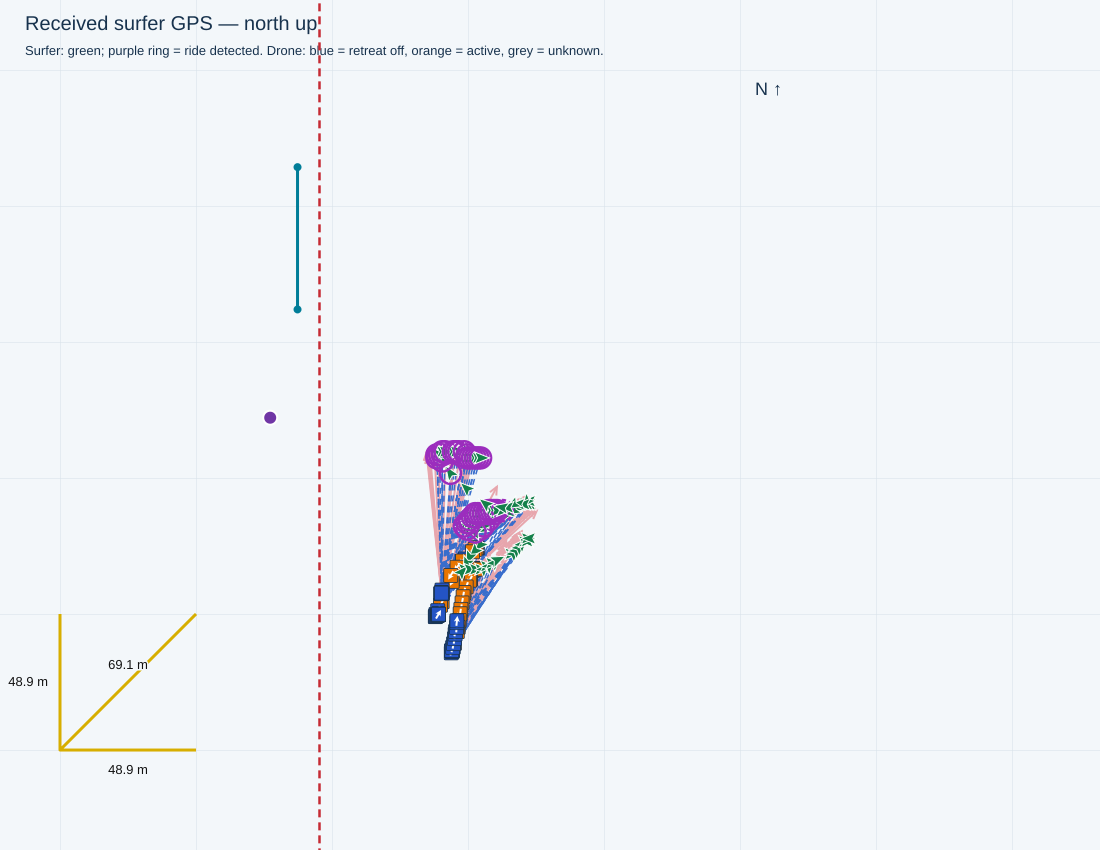

The data file committed next to this chart (first rows):
receivedTimestamp, sequence, latitude, longitude, accepted, senderMs, session, rssi, snr, sourceFile, sourceLine, droneStatus, firstWaveRideTimeMs, waveRideStartTimesMs, minimumDistanceMetres, filmingSeparationMetres, retreatStartedSincePreviousPacket, retreatStartTimestamps, retreatActive, retreatStateTimestamp, waveRiding, rideStateTimestamp, rideStateSourceLine, seawardBearingDeg
2026-11-05T17:22:27.270+10:00, 9799, -27.95, 153.4, True, 5128275, , -64, 13.0, C:\Users\gildo\temp\0511 test\logs\cam3_…, 25853, {'aiming': {'state': 'AIMING', 'reason':…, 1793859871864, [1793863168320, 1793863384190, 179386344…, 26.0, 31.0, False, , False, 2026-11-05T17:22:27.217+10:00, False, 2026-11-05T17:22:27.217+10:00, 25849, 90.0
2026-11-05T17:22:28.139+10:00, 9800, -27.95, 153.4, True, 5128775, , -71, 13.0, C:\Users\gildo\temp\0511 test\logs\cam3_…, 25901, {'aiming': {'state': 'AIMING', 'reason':…, 1793859871864, [1793863168320, 1793863384190, 179386344…, 26.0, 31.0, False, , False, 2026-11-05T17:22:28.069+10:00, False, 2026-11-05T17:22:28.069+10:00, 25897, 90.0
2026-11-05T17:22:28.502+10:00, 9801, -27.95, 153.4, True, 5129505, , -86, 11.0, C:\Users\gildo\temp\0511 test\logs\cam3_…, 25926, {'aiming': {'state': 'AIMING', 'reason':…, 1793859871864, [1793863168320, 1793863384190, 179386344…, 26.0, 31.0, False, , False, 2026-11-05T17:22:28.493+10:00, False, 2026-11-05T17:22:28.493+10:00, 25920, 90.0
2026-11-05T17:22:29.000+10:00, 9802, -27.95, 153.4, True, 5130005, , -69, 13.0, C:\Users\gildo\temp\0511 test\logs\cam3_…, 25950, {'aiming': {'state': 'AIMING', 'reason':…, 1793859871864, [1793863168320, 1793863384190, 179386344…, 26.0, 31.0, False, , False, 2026-11-05T17:22:28.913+10:00, False, 2026-11-05T17:22:28.913+10:00, 25946, 90.0
2026-11-05T17:22:29.501+10:00, 9803, -27.95, 153.4, True, 5130505, , -57, 12.0, C:\Users\gildo\temp\0511 test\logs\cam3_…, 25980, {'aiming': {'state': 'AIMING', 'reason':…, 1793859871864, [1793863168320, 1793863384190, 179386344…, 26.0, 31.0, False, , False, 2026-11-05T17:22:29.443+10:00, False, 2026-11-05T17:22:29.443+10:00, 25976, 90.0
2026-11-05T17:22:30.000+10:00, 9804, -27.95, 153.4, True, 5131005, , -53, 12.0, C:\Users\gildo\temp\0511 test\logs\cam3_…, 26010, {'aiming': {'state': 'AIMING', 'reason':…, 1793859871864, [1793863168320, 1793863384190, 179386344…, 26.0, 31.0, False, , False, 2026-11-05T17:22:29.974+10:00, False, 2026-11-05T17:22:29.974+10:00, 26006, 90.0
2026-11-05T17:22:30.500+10:00, 9805, -27.95, 153.4, True, 5131505, , -66, 13.0, C:\Users\gildo\temp\0511 test\logs\cam3_…, 26035, {'aiming': {'state': 'AIMING', 'reason':…, 1793859871864, [1793863168320, 1793863384190, 179386344…, 26.0, 31.0, False, , False, 2026-11-05T17:22:30.399+10:00, False, 2026-11-05T17:22:30.398+10:00, 26031, 90.0
2026-11-05T17:22:31.001+10:00, 9806, -27.95, 153.4, True, 5132005, , -66, 12.0, C:\Users\gildo\temp\0511 test\logs\cam3_…, 26065, {'aiming': {'state': 'AIMING', 'reason':…, 1793859871864, [1793863168320, 1793863384190, 179386344…, 26.0, 31.0, False, , False, 2026-11-05T17:22:30.924+10:00, False, 2026-11-05T17:22:30.924+10:00, 26061, 90.0
2026-11-05T17:22:31.503+10:00, 9807, -27.95, 153.4, True, 5132505, , -79, 12.0, C:\Users\gildo\temp\0511 test\logs\cam3_…, 26100, {'aiming': {'state': 'AIMING', 'reason':…, 1793859871864, [1793863168320, 1793863384190, 179386344…, 26.0, 31.0, True, 2026-11-05T17:22:31.027+10:00, True, 2026-11-05T17:22:31.460+10:00, False, 2026-11-05T17:22:31.460+10:00, 26096, 90.0
2026-11-05T17:22:31.999+10:00, 9808, -27.95, 153.4, True, 5133005, , -75, 12.0, C:\Users\gildo\temp\0511 test\logs\cam3_…, 26130, {'aiming': {'state': 'AIMING', 'reason':…, 1793859871864, [1793863168320, 1793863384190, 179386344…, 26.0, 31.0, False, , True, 2026-11-05T17:22:31.982+10:00, False, 2026-11-05T17:22:31.982+10:00, 26126, 90.0
2026-11-05T17:22:34.857+10:00, 9813, -27.95, 153.4, True, 5135861, , -79, 12.0, C:\Users\gildo\temp\0511 test\logs\cam3_…, 26272, {'aiming': {'state': 'PAUSED', 'reason':…, 1793859871864, [1793863168320, 1793863384190, 179386344…, 26.0, 31.0, False, , False, 2026-11-05T17:22:34.811+10:00, False, 2026-11-05T17:22:34.811+10:00, 26265, 90.0
2026-11-05T17:22:35.356+10:00, 9814, -27.95, 153.4, True, 5136361, , -74, 13.0, C:\Users\gildo\temp\0511 test\logs\cam3_…, 26296, {'aiming': {'state': 'PAUSED', 'reason':…, 1793859871864, [1793863168320, 1793863384190, 179386344…, 26.0, 31.0, False, , False, 2026-11-05T17:22:35.332+10:00, False, 2026-11-05T17:22:35.332+10:00, 26290, 90.0
2026-11-05T17:22:35.858+10:00, 9815, -27.95, 153.4, True, 5136861, , -73, 12.0, C:\Users\gildo\temp\0511 test\logs\cam3_…, 26314, {'aiming': {'state': 'PAUSED', 'reason':…, 1793859871864, [1793863168320, 1793863384190, 179386344…, 26.0, 31.0, False, , False, 2026-11-05T17:22:35.746+10:00, False, 2026-11-05T17:22:35.746+10:00, 26310, 90.0
2026-11-05T17:22:36.358+10:00, 9816, -27.95, 153.4, True, 5137361, , -73, 12.0, C:\Users\gildo\temp\0511 test\logs\cam3_…, 26338, {'aiming': {'state': 'PAUSED', 'reason':…, 1793859871864, [1793863168320, 1793863384190, 179386344…, 26.0, 31.0, False, , False, 2026-11-05T17:22:36.272+10:00, False, 2026-11-05T17:22:36.272+10:00, 26334, 90.0
2026-11-05T17:22:36.856+10:00, 9817, -27.95, 153.4, True, 5137861, , -69, 12.0, C:\Users\gildo\temp\0511 test\logs\cam3_…, 26379, {'aiming': {'state': 'AIMING', 'reason':…, 1793859871864, [1793863168320, 1793863384190, 179386344…, 26.0, 31.0, True, 2026-11-05T17:22:36.487+10:00, True, 2026-11-05T17:22:36.802+10:00, False, 2026-11-05T17:22:36.802+10:00, 26375, 90.0
2026-11-05T17:22:37.360+10:00, 9818, -27.95, 153.4, True, 5138361, , -68, 13.0, C:\Users\gildo\temp\0511 test\logs\cam3_…, 26409, {'aiming': {'state': 'AIMING', 'reason':…, 1793859871864, [1793863168320, 1793863384190, 179386344…, 26.0, 31.0, False, , True, 2026-11-05T17:22:37.325+10:00, False, 2026-11-05T17:22:37.325+10:00, 26405, 90.0
2026-11-05T17:22:37.859+10:00, 9819, -27.95, 153.4, True, 5138861, , -68, 12.0, C:\Users\gildo\temp\0511 test\logs\cam3_…, 26440, {'aiming': {'state': 'AIMING', 'reason':…, 1793859871864, [1793863168320, 1793863384190, 179386344…, 26.0, 31.0, False, , True, 2026-11-05T17:22:37.851+10:00, False, 2026-11-05T17:22:37.850+10:00, 26436, 90.0
2026-11-05T17:22:38.725+10:00, 9820, -27.95, 153.4, True, 5139361, , -79, 12.0, C:\Users\gildo\temp\0511 test\logs\cam3_…, 26490, {'aiming': {'state': 'AIMING', 'reason':…, 1793859871864, [1793863168320, 1793863384190, 179386344…, 26.0, 31.0, False, , True, 2026-11-05T17:22:38.708+10:00, False, 2026-11-05T17:22:38.708+10:00, 26486, 90.0
2026-11-05T17:22:39.087+10:00, 9821, -27.95, 153.4, True, 5140091, , -85, 12.0, C:\Users\gildo\temp\0511 test\logs\cam3_…, 26509, {'aiming': {'state': 'AIMING', 'reason':…, 1793859871864, [1793863168320, 1793863384190, 179386344…, 26.0, 31.0, False, , True, 2026-11-05T17:22:39.023+10:00, False, 2026-11-05T17:22:39.023+10:00, 26503, 90.0
2026-11-05T17:22:40.105+10:00, 9823, -27.95, 153.4, True, 5141091, , -80, 13.0, C:\Users\gildo\temp\0511 test\logs\cam3_…, 26569, {'aiming': {'state': 'AIMING', 'reason':…, 1793859871864, [1793863168320, 1793863384190, 179386344…, 26.0, 31.0, False, , True, 2026-11-05T17:22:40.078+10:00, False, 2026-11-05T17:22:40.078+10:00, 26562, 90.0
2026-11-05T17:22:40.586+10:00, 9824, -27.95, 153.4, True, 5141591, , -68, 12.0, C:\Users\gildo\temp\0511 test\logs\cam3_…, 26592, {'aiming': {'state': 'AIMING', 'reason':…, 1793859871864, [1793863168320, 1793863384190, 179386344…, 26.0, 31.0, False, , True, 2026-11-05T17:22:40.496+10:00, False, 2026-11-05T17:22:40.496+10:00, 26588, 90.0
2026-11-05T17:22:41.088+10:00, 9825, -27.95, 153.4, True, 5142091, , -77, 12.0, C:\Users\gildo\temp\0511 test\logs\cam3_…, 26627, {'aiming': {'state': 'AIMING', 'reason':…, 1793859871864, [1793863168320, 1793863384190, 179386344…, 26.0, 31.0, False, , True, 2026-11-05T17:22:41.029+10:00, False, 2026-11-05T17:22:41.029+10:00, 26623, 90.0
2026-11-05T17:22:41.586+10:00, 9826, -27.95, 153.4, True, 5142591, , -76, 12.0, C:\Users\gildo\temp\0511 test\logs\cam3_…, 26657, {'aiming': {'state': 'AIMING', 'reason':…, 1793859871864, [1793863168320, 1793863384190, 179386344…, 26.0, 31.0, False, , True, 2026-11-05T17:22:41.560+10:00, False, 2026-11-05T17:22:41.560+10:00, 26653, 90.0
2026-11-05T17:22:42.086+10:00, 9827, -27.95, 153.4, True, 5143091, , -69, 12.0, C:\Users\gildo\temp\0511 test\logs\cam3_…, 26687, {'aiming': {'state': 'AIMING', 'reason':…, 1793859871864, [1793863168320, 1793863384190, 179386344…, 26.0, 31.0, False, , True, 2026-11-05T17:22:42.084+10:00, False, 2026-11-05T17:22:42.083+10:00, 26683, 90.0
2026-11-05T17:22:42.590+10:00, 9828, -27.95, 153.4, True, 5143591, , -76, 12.0, C:\Users\gildo\temp\0511 test\logs\cam3_…, 26712, {'aiming': {'state': 'AIMING', 'reason':…, 1793859871864, [1793863168320, 1793863384190, 179386344…, 26.0, 31.0, False, , True, 2026-11-05T17:22:42.511+10:00, False, 2026-11-05T17:22:42.511+10:00, 26708, 90.0
2026-11-05T17:22:43.088+10:00, 9829, -27.95, 153.4, True, 5144091, , -76, 12.0, C:\Users\gildo\temp\0511 test\logs\cam3_…, 26749, {'aiming': {'state': 'AIMING', 'reason':…, 1793859871864, [1793863168320, 1793863384190, 179386344…, 26.0, 31.0, False, , True, 2026-11-05T17:22:43.040+10:00, False, 2026-11-05T17:22:43.040+10:00, 26745, 90.0
2026-11-05T17:22:43.960+10:00, 9830, -27.95, 153.4, True, 5144591, , -76, 12.0, C:\Users\gildo\temp\0511 test\logs\cam3_…, 26797, {'aiming': {'state': 'AIMING', 'reason':…, 1793859871864, [1793863168320, 1793863384190, 179386344…, 26.0, 31.0, False, , True, 2026-11-05T17:22:43.881+10:00, False, 2026-11-05T17:22:43.881+10:00, 26793, 90.0
2026-11-05T17:22:44.317+10:00, 9831, -27.95, 153.4, True, 5145321, , -74, 13.0, C:\Users\gildo\temp\0511 test\logs\cam3_…, 26821, {'aiming': {'state': 'AIMING', 'reason':…, 1793859871864, [1793863168320, 1793863384190, 179386344…, 26.0, 31.0, False, , True, 2026-11-05T17:22:44.305+10:00, False, 2026-11-05T17:22:44.305+10:00, 26815, 90.0
2026-11-05T17:22:44.818+10:00, 9832, -27.95, 153.4, True, 5145821, , -75, 12.0, C:\Users\gildo\temp\0511 test\logs\cam3_…, 26846, {'aiming': {'state': 'AIMING', 'reason':…, 1793859871864, [1793863168320, 1793863384190, 179386344…, 26.0, 31.0, False, , False, 2026-11-05T17:22:44.726+10:00, False, 2026-11-05T17:22:44.726+10:00, 26842, 90.0
2026-11-05T17:22:45.318+10:00, 9833, -27.95, 153.4, True, 5146321, , -91, 11.0, C:\Users\gildo\temp\0511 test\logs\cam3_…, 26878, {'aiming': {'state': 'AIMING', 'reason':…, 1793859871864, [1793863168320, 1793863384190, 179386344…, 26.0, 31.0, False, , False, 2026-11-05T17:22:45.248+10:00, False, 2026-11-05T17:22:45.248+10:00, 26874, 90.0
2026-11-05T17:22:47.316+10:00, 9837, -27.95, 153.4, True, 5148321, , -83, 12.0, C:\Users\gildo\temp\0511 test\logs\cam3_…, 26973, {'aiming': {'state': 'PAUSED', 'reason':…, 1793859871864, [1793863168320, 1793863384190, 179386344…, 26.0, 31.0, False, , False, 2026-11-05T17:22:47.237+10:00, False, 2026-11-05T17:22:47.237+10:00, 26968, 90.0
2026-11-05T17:22:47.816+10:00, 9838, -27.95, 153.4, True, 5148821, , -73, 12.0, C:\Users\gildo\temp\0511 test\logs\cam3_…, 26997, {'aiming': {'state': 'PAUSED', 'reason':…, 1793859871864, [1793863168320, 1793863384190, 179386344…, 26.0, 31.0, False, , False, 2026-11-05T17:22:47.753+10:00, False, 2026-11-05T17:22:47.753+10:00, 26993, 90.0
2026-11-05T17:22:48.319+10:00, 9839, -27.95, 153.4, True, 5149321, , -79, 13.0, C:\Users\gildo\temp\0511 test\logs\cam3_…, 27022, {'aiming': {'state': 'PAUSED', 'reason':…, 1793859871864, [1793863168320, 1793863384190, 179386344…, 26.0, 31.0, False, , False, 2026-11-05T17:22:48.274+10:00, False, 2026-11-05T17:22:48.274+10:00, 27018, 90.0
2026-11-05T17:22:49.190+10:00, 9840, -27.95, 153.4, True, 5149821, , -82, 12.0, C:\Users\gildo\temp\0511 test\logs\cam3_…, 27076, {'aiming': {'state': 'AIMING', 'reason':…, 1793859871864, [1793863168320, 1793863384190, 179386344…, 26.0, 31.0, False, , False, 2026-11-05T17:22:49.121+10:00, False, 2026-11-05T17:22:49.121+10:00, 27072, 90.0
2026-11-05T17:22:49.548+10:00, 9841, -27.95, 153.4, True, 5150552, , -75, 13.0, C:\Users\gildo\temp\0511 test\logs\cam3_…, 27100, {'aiming': {'state': 'AIMING', 'reason':…, 1793859871864, [1793863168320, 1793863384190, 179386344…, 26.0, 31.0, False, , False, 2026-11-05T17:22:49.538+10:00, False, 2026-11-05T17:22:49.538+10:00, 27094, 90.0
2026-11-05T17:22:50.046+10:00, 9842, -27.95, 153.4, True, 5151052, , -78, 12.0, C:\Users\gildo\temp\0511 test\logs\cam3_…, 27126, {'aiming': {'state': 'AIMING', 'reason':…, 1793859871864, [1793863168320, 1793863384190, 179386344…, 26.0, 31.0, False, , False, 2026-11-05T17:22:49.955+10:00, False, 2026-11-05T17:22:49.954+10:00, 27122, 90.0
2026-11-05T17:22:50.548+10:00, 9843, -27.95, 153.4, True, 5151552, , -74, 12.0, C:\Users\gildo\temp\0511 test\logs\cam3_…, 27156, {'aiming': {'state': 'AIMING', 'reason':…, 1793859871864, [1793863168320, 1793863384190, 179386344…, 26.0, 31.0, False, , False, 2026-11-05T17:22:50.485+10:00, False, 2026-11-05T17:22:50.485+10:00, 27152, 90.0
2026-11-05T17:22:51.049+10:00, 9844, -27.95, 153.4, True, 5152052, , -72, 12.0, C:\Users\gildo\temp\0511 test\logs\cam3_…, 27188, {'aiming': {'state': 'AIMING', 'reason':…, 1793859871864, [1793863168320, 1793863384190, 179386344…, 26.0, 31.0, False, , False, 2026-11-05T17:22:51.011+10:00, False, 2026-11-05T17:22:51.011+10:00, 27184, 90.0
2026-11-05T17:22:51.550+10:00, 9845, -27.95, 153.4, True, 5152552, , -79, 12.0, C:\Users\gildo\temp\0511 test\logs\cam3_…, 27218, {'aiming': {'state': 'AIMING', 'reason':…, 1793859871864, [1793863168320, 1793863384190, 179386344…, 26.0, 31.0, False, , False, 2026-11-05T17:22:51.539+10:00, False, 2026-11-05T17:22:51.539+10:00, 27214, 90.0
2026-11-05T17:22:52.047+10:00, 9846, -27.95, 153.4, True, 5153052, , -75, 12.0, C:\Users\gildo\temp\0511 test\logs\cam3_…, 27243, {'aiming': {'state': 'AIMING', 'reason':…, 1793859871864, [1793863168320, 1793863384190, 179386344…, 26.0, 31.0, False, , False, 2026-11-05T17:22:51.962+10:00, False, 2026-11-05T17:22:51.962+10:00, 27239, 90.0
2026-11-05T17:22:52.546+10:00, 9847, -27.95, 153.4, True, 5153552, , -70, 12.0, C:\Users\gildo\temp\0511 test\logs\cam3_…, 27273, {'aiming': {'state': 'AIMING', 'reason':…, 1793859871864, [1793863168320, 1793863384190, 179386344…, 26.0, 31.0, False, , False, 2026-11-05T17:22:52.486+10:00, False, 2026-11-05T17:22:52.486+10:00, 27269, 90.0
2026-11-05T17:22:53.047+10:00, 9848, -27.95, 153.4, True, 5154052, , -73, 12.0, C:\Users\gildo\temp\0511 test\logs\cam3_…, 27303, {'aiming': {'state': 'AIMING', 'reason':…, 1793859871864, [1793863168320, 1793863384190, 179386344…, 26.0, 31.0, False, , False, 2026-11-05T17:22:53.011+10:00, False, 2026-11-05T17:22:53.011+10:00, 27299, 90.0
2026-11-05T17:22:53.548+10:00, 9849, -27.95, 153.4, True, 5154552, , -65, 12.0, C:\Users\gildo\temp\0511 test\logs\cam3_…, 27334, {'aiming': {'state': 'AIMING', 'reason':…, 1793859871864, [1793863168320, 1793863384190, 179386344…, 26.0, 31.0, False, , False, 2026-11-05T17:22:53.540+10:00, False, 2026-11-05T17:22:53.540+10:00, 27330, 90.0
2026-11-05T17:22:54.417+10:00, 9850, -27.95, 153.4, True, 5155052, , -60, 13.0, C:\Users\gildo\temp\0511 test\logs\cam3_…, 27382, {'aiming': {'state': 'AIMING', 'reason':…, 1793859871864, [1793863168320, 1793863384190, 179386344…, 26.0, 31.0, False, , False, 2026-11-05T17:22:54.380+10:00, False, 2026-11-05T17:22:54.380+10:00, 27378, 90.0
2026-11-05T17:22:54.776+10:00, 9851, -27.95, 153.4, True, 5155782, , -76, 12.0, C:\Users\gildo\temp\0511 test\logs\cam3_…, 27399, {'aiming': {'state': 'AIMING', 'reason':…, 1793859871864, [1793863168320, 1793863384190, 179386344…, 26.0, 31.0, False, , False, 2026-11-05T17:22:54.697+10:00, False, 2026-11-05T17:22:54.695+10:00, 27395, 90.0
2026-11-05T17:22:55.276+10:00, 9852, -27.95, 153.4, True, 5156282, , -68, 12.0, C:\Users\gildo\temp\0511 test\logs\cam3_…, 27429, {'aiming': {'state': 'AIMING', 'reason':…, 1793859871864, [1793863168320, 1793863384190, 179386344…, 26.0, 31.0, False, , False, 2026-11-05T17:22:55.222+10:00, False, 2026-11-05T17:22:55.222+10:00, 27425, 90.0
2026-11-05T17:24:04.902+10:00, 9985, -27.95, 153.4, True, 5225905, , -57, 12.0, C:\Users\gildo\temp\0511 test\logs\cam3_…, 31430, {'aiming': {'state': 'AIMING', 'reason':…, 1793859871864, [1793863168320, 1793863384190, 179386344…, 26.0, 31.0, False, , True, 2026-11-05T17:24:04.885+10:00, True, 2026-11-05T17:24:04.885+10:00, 31426, 90.0
2026-11-05T17:24:05.401+10:00, 9986, -27.95, 153.4, True, 5226405, , -65, 12.0, C:\Users\gildo\temp\0511 test\logs\cam3_…, 31454, {'aiming': {'state': 'AIMING', 'reason':…, 1793859871864, [1793863168320, 1793863384190, 179386344…, 26.0, 31.0, False, , True, 2026-11-05T17:24:05.307+10:00, True, 2026-11-05T17:24:05.307+10:00, 31448, 90.0
2026-11-05T17:24:05.901+10:00, 9987, -27.95, 153.4, True, 5226905, , -81, 12.0, C:\Users\gildo\temp\0511 test\logs\cam3_…, 31488, {'aiming': {'state': 'AIMING', 'reason':…, 1793859871864, [1793863168320, 1793863384190, 179386344…, 26.0, 31.0, False, , True, 2026-11-05T17:24:05.843+10:00, True, 2026-11-05T17:24:05.843+10:00, 31482, 90.0
2026-11-05T17:24:06.404+10:00, 9988, -27.95, 153.4, True, 5227405, , -64, 12.0, C:\Users\gildo\temp\0511 test\logs\cam3_…, 31519, {'aiming': {'state': 'AIMING', 'reason':…, 1793859871864, [1793863168320, 1793863384190, 179386344…, 26.0, 31.0, False, , True, 2026-11-05T17:24:06.362+10:00, True, 2026-11-05T17:24:06.362+10:00, 31513, 90.0
2026-11-05T17:24:06.900+10:00, 9989, -27.95, 153.4, True, 5227905, , -86, 12.0, C:\Users\gildo\temp\0511 test\logs\cam3_…, 31550, {'aiming': {'state': 'AIMING', 'reason':…, 1793859871864, [1793863168320, 1793863384190, 179386344…, 26.0, 31.0, False, , True, 2026-11-05T17:24:06.885+10:00, True, 2026-11-05T17:24:06.885+10:00, 31544, 90.0
2026-11-05T17:24:09.256+10:00, 9993, -27.95, 153.4, True, 5230261, , -100, 6.0, C:\Users\gildo\temp\0511 test\logs\cam3_…, 31683, {'aiming': {'state': 'AIMING', 'reason':…, 1793859871864, [1793863168320, 1793863384190, 179386344…, 26.0, 31.0, False, , True, 2026-11-05T17:24:09.205+10:00, True, 2026-11-05T17:24:09.205+10:00, 31678, 90.0
2026-11-05T17:24:09.755+10:00, 9994, -27.95, 153.4, True, 5230761, , -88, 12.0, C:\Users\gildo\temp\0511 test\logs\cam3_…, 31713, {'aiming': {'state': 'AIMING', 'reason':…, 1793859871864, [1793863168320, 1793863384190, 179386344…, 26.0, 31.0, False, , True, 2026-11-05T17:24:09.734+10:00, True, 2026-11-05T17:24:09.734+10:00, 31709, 90.0
2026-11-05T17:24:10.256+10:00, 9995, -27.95, 153.4, True, 5231261, , -70, 12.0, C:\Users\gildo\temp\0511 test\logs\cam3_…, 31745, {'aiming': {'state': 'AIMING', 'reason':…, 1793859871864, [1793863168320, 1793863384190, 179386344…, 26.0, 31.0, False, , False, 2026-11-05T17:24:10.255+10:00, True, 2026-11-05T17:24:10.255+10:00, 31741, 90.0
2026-11-05T17:24:10.759+10:00, 9996, -27.95, 153.4, True, 5231761, , -67, 12.0, C:\Users\gildo\temp\0511 test\logs\cam3_…, 31772, {'aiming': {'state': 'AIMING', 'reason':…, 1793859871864, [1793863168320, 1793863384190, 179386344…, 26.0, 31.0, False, , False, 2026-11-05T17:24:10.675+10:00, True, 2026-11-05T17:24:10.675+10:00, 31768, 90.0
2026-11-05T17:24:11.256+10:00, 9997, -27.95, 153.4, True, 5232261, , -76, 12.0, C:\Users\gildo\temp\0511 test\logs\cam3_…, 31802, {'aiming': {'state': 'AIMING', 'reason':…, 1793859871864, [1793863168320, 1793863384190, 179386344…, 26.0, 31.0, False, , False, 2026-11-05T17:24:11.199+10:00, True, 2026-11-05T17:24:11.199+10:00, 31798, 90.0
2026-11-05T17:24:11.756+10:00, 9998, -27.95, 153.4, True, 5232761, , -77, 12.0, C:\Users\gildo\temp\0511 test\logs\cam3_…, 31832, {'aiming': {'state': 'AIMING', 'reason':…, 1793859871864, [1793863168320, 1793863384190, 179386344…, 26.0, 31.0, False, , False, 2026-11-05T17:24:11.723+10:00, True, 2026-11-05T17:24:11.723+10:00, 31828, 90.0
2026-11-05T17:24:12.256+10:00, 9999, -27.95, 153.4, True, 5233261, , -69, 12.0, C:\Users\gildo\temp\0511 test\logs\cam3_…, 31863, {'aiming': {'state': 'AIMING', 'reason':…, 1793859871864, [1793863168320, 1793863384190, 179386344…, 26.0, 31.0, False, , False, 2026-11-05T17:24:12.248+10:00, True, 2026-11-05T17:24:12.248+10:00, 31859, 90.0
2026-11-05T17:24:13.135+10:00, 10000, -27.95, 153.4, True, 5233761, , -65, 13.0, C:\Users\gildo\temp\0511 test\logs\cam3_…, 31908, {'aiming': {'state': 'AIMING', 'reason':…, 1793859871864, [1793863168320, 1793863384190, 179386344…, 26.0, 31.0, False, , False, 2026-11-05T17:24:13.097+10:00, True, 2026-11-05T17:24:13.097+10:00, 31904, 90.0
2026-11-05T17:24:13.505+10:00, 10001, -27.95, 153.4, True, 5234501, , -68, 12.0, C:\Users\gildo\temp\0511 test\logs\cam3_…, 31928, {'aiming': {'state': 'AIMING', 'reason':…, 1793859871864, [1793863168320, 1793863384190, 179386344…, 26.0, 31.0, False, , False, 2026-11-05T17:24:13.414+10:00, True, 2026-11-05T17:24:13.414+10:00, 31924, 90.0
... 58 more rows
